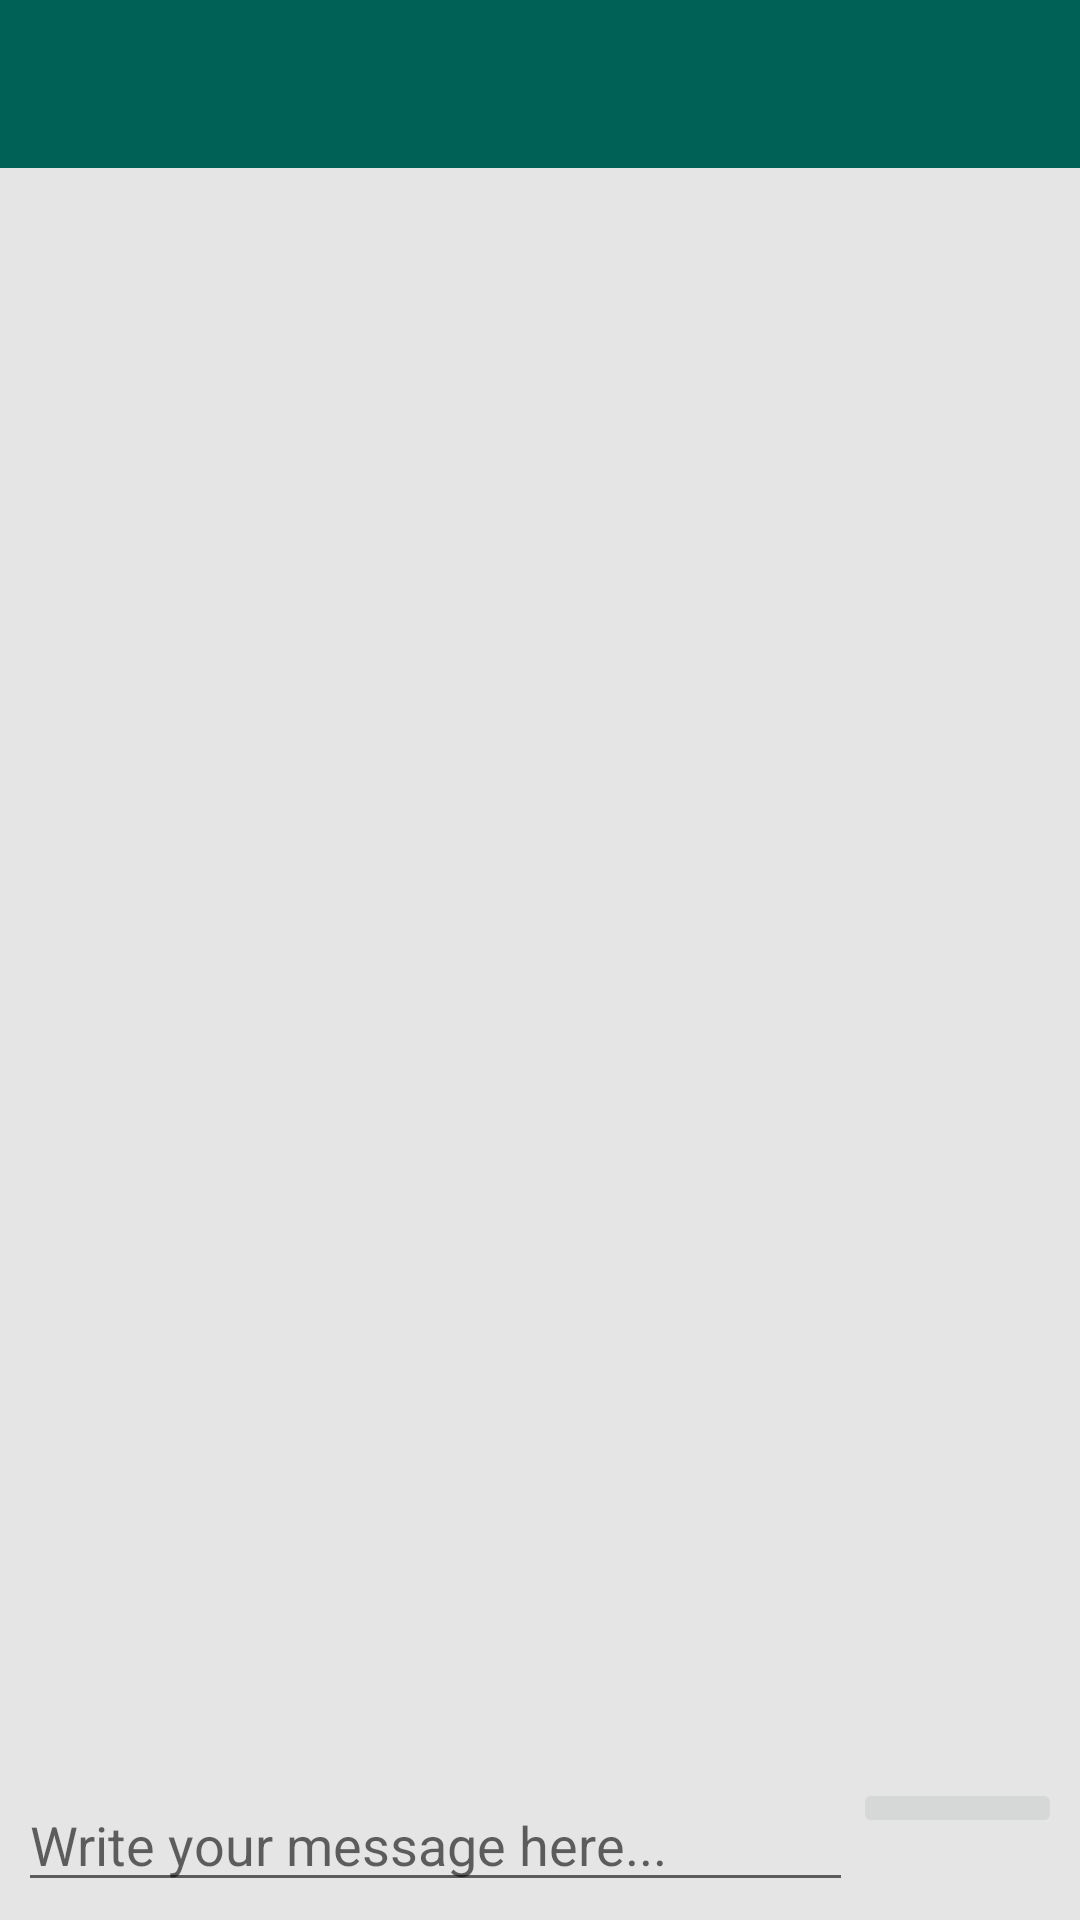

Layout XML and referenced resources for this Android screen:
<!-- AndroidManifest.xml: application theme AppTheme -->
<!-- res/layout/activity_group_chat.xml -->
<?xml version="1.0" encoding="utf-8"?>
<RelativeLayout xmlns:android="http://schemas.android.com/apk/res/android"
    xmlns:app="http://schemas.android.com/apk/res-auto"
    xmlns:tools="http://schemas.android.com/tools"
    android:layout_width="match_parent"
    android:layout_height="match_parent"
    android:background="@color/backgroundColor"
    tools:context=".GroupChatActivity">

    <include
        android:id="@+id/group_chat_bar_layout"
        layout="@layout/app_bar_layout">

    </include>

    <ScrollView
        android:id="@+id/my_scroll_view"
        android:layout_width="match_parent"
        android:layout_height="wrap_content"
        android:layout_below="@+id/group_chat_bar_layout"
        android:layout_above="@+id/myLinearLayout">

        <LinearLayout
            android:layout_width="match_parent"
            android:layout_height="match_parent"
            android:orientation="vertical">

            <TextView
                android:id="@+id/group_chat_text_display"
                android:layout_width="match_parent"
                android:layout_height="wrap_content"
                android:padding="10dp"
                android:textSize="20sp"
                android:textAllCaps="false"
                android:textColor="@android:color/background_dark"
                android:layout_marginStart="2dp"
                android:layout_marginEnd="2dp"
                android:layout_marginBottom="60dp"/>

        </LinearLayout>

    </ScrollView>

    <LinearLayout
        android:id="@+id/myLinearLayout"
        android:layout_width="match_parent"
        android:layout_height="wrap_content"
        android:orientation="horizontal"
        android:weightSum="100"
        android:padding="6dp"
        android:layout_alignParentBottom="true"
        android:layout_alignParentStart="true">

        <EditText
            android:id="@+id/input_group_message"
            android:layout_width="0dp"
            android:layout_weight="80"
            android:layout_height="wrap_content"
            android:hint="Write your message here..."/>

        <ImageButton
            android:id="@+id/send_message_button"
            android:layout_width="0dp"
            android:layout_weight="20"
            android:layout_height="wrap_content"
            android:src="@drawable/send_message"/>

    </LinearLayout>

</RelativeLayout>
<!-- res/layout/app_bar_layout.xml (included above) -->
<?xml version="1.0" encoding="utf-8"?>
<androidx.appcompat.widget.Toolbar
    xmlns:android="http://schemas.android.com/apk/res/android"
    android:layout_width="match_parent"
    android:background="@color/colorPrimary"
    android:theme="@style/ThemeOverlay.AppCompat.Dark.ActionBar"
    android:layout_height="wrap_content">

</androidx.appcompat.widget.Toolbar>
<!-- resources referenced by this layout -->
<resources>
  <color name="backgroundColor">#E6E5E6</color>
  <color name="colorPrimary">#006257</color>
  <style name="AppTheme" parent="Theme.AppCompat.Light.NoActionBar">
          
          <item name="colorPrimary">@color/colorPrimary</item>
          <item name="colorPrimaryDark">@color/colorPrimaryDark</item>
          <item name="colorAccent">@color/colorAccent</item>
          <item name="background">@color/backgroundColor</item>
      </style>
  <color name="colorPrimaryDark">#005048</color>
  <color name="colorAccent">#E6E5E6</color>
</resources>
